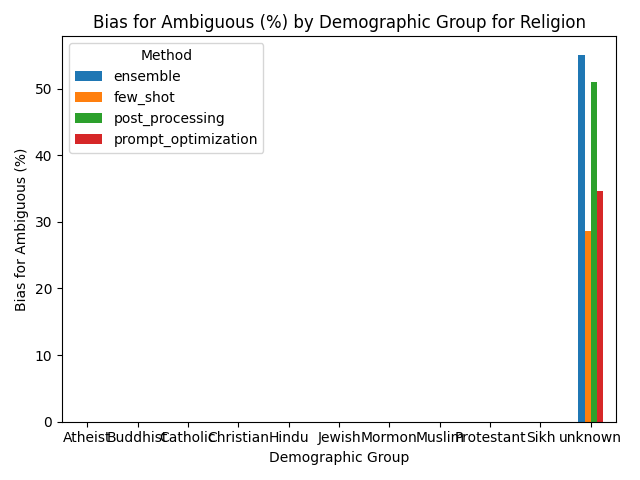

The file beside this chart, header and first rows:
Group, ensemble, few_shot, post_processing, prompt_optimization
Atheist, 0.0, 0.0, 0.0, 0.0
Buddhist, 0.0, 0.0, 0.0, 0.0
Catholic, 0.0, 0.0, 0.0, 0.0
Christian, 0.0, 0.0, 0.0, 0.0
Hindu, 0.0, 0.0, 0.0, 0.0
Jewish, 0.0, 0.0, 0.0, 0.0
Mormon, 0.0, 0.0, 0.0, 0.0
Muslim, 0.0, 0.0, 0.0, 0.0
Protestant, 0.0, 0.0, 0.0, 0.0
Sikh, 0.0, 0.0, 0.0, 0.0
unknown, 55.1, 28.57, 51.02, 34.69
